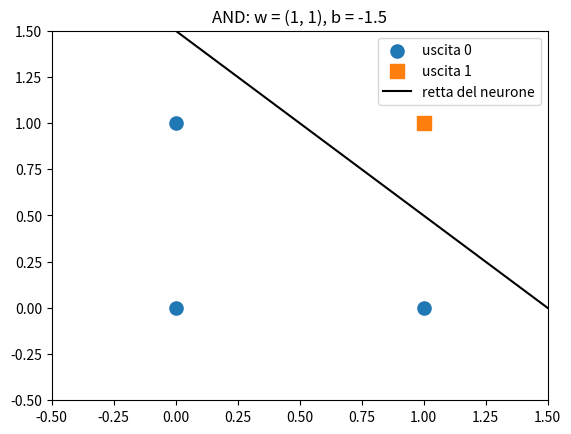
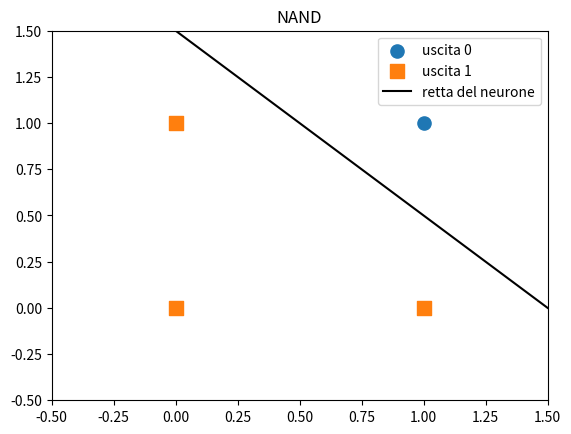
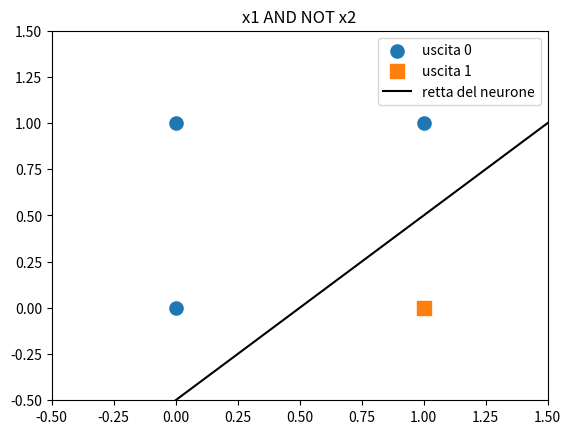
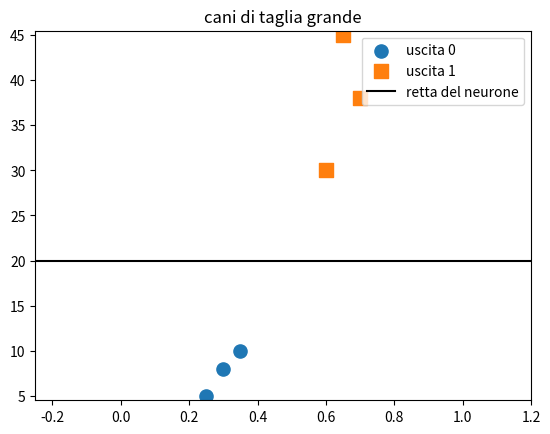

Recreate these plots in Python, in order.
# Funzione di controllo degli esercizi: eseguire questa cella, non modificarla.
def controlla(numero, prova):
    try:
        esito = bool(prova())
    except Exception as e:
        print(f"Esercizio {numero}: da rivedere ({type(e).__name__})")
        return
    print(f"Esercizio {numero}: " + ("corretto" if esito else "da rivedere"))

import numpy as np
import matplotlib.pyplot as plt

# I quattro punti della tabella di verità, uno per riga
P = np.array([[0, 0], [0, 1], [1, 0], [1, 1]])

def neurone(X, w, b):
    """Uscite (0 o 1) del neurone a gradino per tutte le righe di X."""
    return np.where(X @ w + b >= 0, 1, 0)

print("AND:", neurone(P, np.array([1, 1]), -1.5))
print("OR: ", neurone(P, np.array([1, 1]), -0.5))

def disegna(X, y, w, b, titolo=""):
    """Punti di X con etichette y (0 o 1) e retta del neurone con pesi w e bias b."""
    plt.scatter(X[y == 0, 0], X[y == 0, 1], marker="o", s=90, label="uscita 0")
    plt.scatter(X[y == 1, 0], X[y == 1, 1], marker="s", s=90, label="uscita 1")
    x1 = np.linspace(X[:, 0].min() - 0.5, X[:, 0].max() + 0.5, 50)
    if w[1] != 0:
        plt.plot(x1, -(w[0] * x1 + b) / w[1], color="black", label="retta del neurone")
    else:
        plt.axvline(-b / w[0], color="black", label="retta del neurone")
    plt.xlim(X[:, 0].min() - 0.5, X[:, 0].max() + 0.5)
    plt.ylim(X[:, 1].min() - 0.5, X[:, 1].max() + 0.5)
    plt.title(titolo)
    plt.legend()
    plt.show()

y_and = np.array([0, 0, 0, 1])
disegna(P, y_and, np.array([1, 1]), -1.5, "AND: w = (1, 1), b = -1.5")

w = np.array([1, 1])
b = -1.5
for x in P:
    print(x, "z =", x @ w + b)

y_xor = np.array([0, 1, 1, 0])
valori = np.arange(-3, 3.01, 0.25)
trovate = 0
provate = 0
for w1 in valori:
    for w2 in valori:
        for b in valori:
            provate += 1
            if np.array_equal(neurone(P, np.array([w1, w2]), b), y_xor):
                trovate += 1
print("combinazioni provate:", provate, " combinazioni che calcolano XOR:", trovate)

y_nand = np.array([1, 1, 1, 0])
w_nand = np.array([-1, -1])
b_nand = 1.5
disegna(P, y_nand, w_nand, b_nand, "NAND")

controlla(1, lambda: np.array_equal(neurone(P, w_nand, b_nand), y_nand))

y_imp = np.array([0, 0, 1, 0])
w_imp = np.array([1, -1])
b_imp = -0.5
disegna(P, y_imp, w_imp, b_imp, "x1 AND NOT x2")

controlla(2, lambda: np.array_equal(neurone(P, w_imp, b_imp), y_imp))

uscite_x10 = neurone(P, 10 * np.array([1, 1]), 10 * -1.5)
uscite_meno = neurone(P, -1 * np.array([1, 1]), -1 * -1.5)
print(uscite_x10, uscite_meno)

controlla(3, lambda: np.array_equal(uscite_x10, [0, 0, 0, 1]) and np.array_equal(uscite_meno, [1, 1, 1, 0]))

X_cani = np.array([[0.25, 5], [0.30, 8], [0.35, 10], [0.60, 30], [0.70, 38], [0.65, 45]])
y_cani = np.array([0, 0, 0, 1, 1, 1])
w_cani = np.array([0, 1])
b_cani = -20
disegna(X_cani, y_cani, w_cani, b_cani, "cani di taglia grande")

controlla(4, lambda: np.array_equal(neurone(X_cani, w_cani, b_cani), y_cani))

separabili = []
for w1 in valori:
    for w2 in valori:
        for b in valori:
            u = tuple(int(v) for v in neurone(P, np.array([w1, w2]), b))
            if u not in separabili:
                separabili.append(u)
print(len(separabili))
print("mancano:", [f for f in [(a, c, d, e) for a in (0, 1) for c in (0, 1) for d in (0, 1) for e in (0, 1)] if f not in separabili])

controlla(5, lambda: len(separabili) == 14 and (0, 1, 1, 0) not in separabili and (1, 0, 0, 1) not in separabili)
